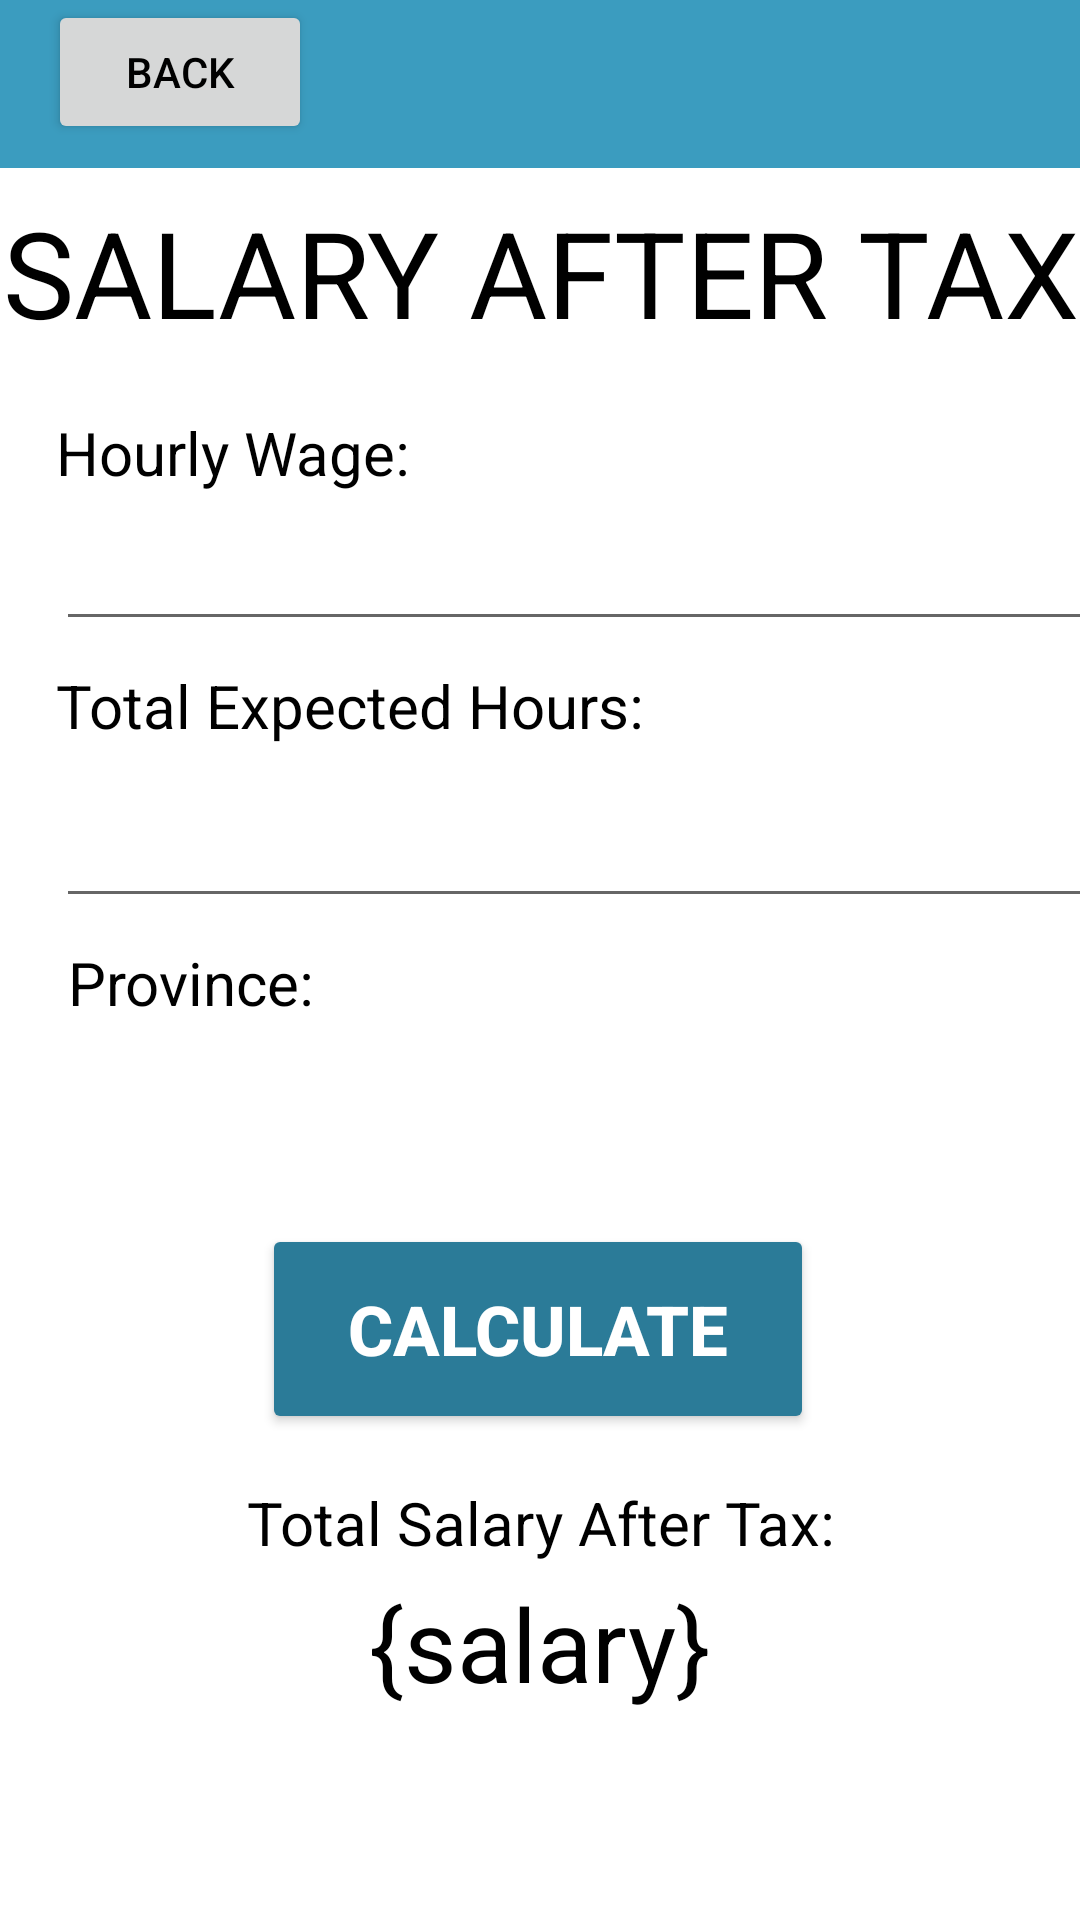

Produce the Android XML layout that renders to this screen, including the resource entries it uses.
<!-- AndroidManifest.xml: application theme Theme.FinTechify -->
<!-- res/layout/activity_salarytax.xml -->
<?xml version="1.0" encoding="utf-8"?>
<androidx.constraintlayout.widget.ConstraintLayout xmlns:android="http://schemas.android.com/apk/res/android"
    xmlns:app="http://schemas.android.com/apk/res-auto"
    xmlns:tools="http://schemas.android.com/tools"
    android:layout_width="match_parent"
    android:layout_height="match_parent"
    tools:context=".salaryAfterTax">

    <TextView
        android:id="@+id/expense_page"
        android:layout_width="0dp"
        android:layout_height="wrap_content"
        android:layout_marginTop="8dp"
        android:text="@string/salary_after_tax"
        android:textAlignment="center"
        android:textColor="@color/black"
        android:textSize="40sp"
        app:layout_constraintEnd_toEndOf="parent"
        app:layout_constraintHorizontal_bias="0.0"
        app:layout_constraintStart_toStartOf="parent"
        app:layout_constraintTop_toBottomOf="@+id/toolbar"
        tools:text="Salary After Tax" />

    <Button
        android:id="@+id/logIn4"
        android:layout_width="184dp"
        android:layout_height="70dp"
        android:layout_marginTop="8dp"
        android:backgroundTint="#2B7B98"
        android:text="Calculate"
        android:textColor="#FFFFFF"
        android:textSize="23dp"
        android:textStyle="bold"
        app:layout_constraintEnd_toEndOf="parent"
        app:layout_constraintHorizontal_bias="0.497"
        app:layout_constraintStart_toStartOf="parent"
        app:layout_constraintTop_toBottomOf="@+id/spinner"
        tools:ignore="DuplicateSpeakableTextCheck" />

    <TextView
        android:id="@+id/textView7"
        android:layout_width="wrap_content"
        android:layout_height="wrap_content"
        android:layout_marginTop="8dp"
        android:text="Total Expected Hours:"
        android:textSize="20sp"
        app:layout_constraintStart_toStartOf="@+id/editTextNumberDecimal2"
        app:layout_constraintTop_toBottomOf="@+id/editTextNumberDecimal2" />

    <TextView
        android:id="@+id/textView16"
        android:layout_width="wrap_content"
        android:layout_height="wrap_content"
        android:layout_marginStart="4dp"
        android:layout_marginTop="8dp"
        android:text="Province:"
        android:textSize="20sp"
        app:layout_constraintStart_toStartOf="@+id/editTextNumberDecimal3"
        app:layout_constraintTop_toBottomOf="@+id/editTextNumberDecimal3" />

    <Spinner
        android:id="@+id/spinner"
        android:layout_width="379dp"
        android:layout_height="51dp"
        android:layout_marginTop="8dp"
        app:layout_constraintStart_toStartOf="@+id/textView16"
        app:layout_constraintTop_toBottomOf="@+id/textView16" />

    <TextView
        android:id="@+id/textView11"
        android:layout_width="wrap_content"
        android:layout_height="wrap_content"
        android:layout_marginTop="4dp"
        android:text="{salary}"
        android:textSize="34sp"
        app:layout_constraintEnd_toEndOf="parent"
        app:layout_constraintStart_toStartOf="parent"
        app:layout_constraintTop_toBottomOf="@+id/textView12" />

    <TextView
        android:id="@+id/textView12"
        android:layout_width="wrap_content"
        android:layout_height="wrap_content"
        android:layout_marginTop="16dp"
        android:text="Total Salary After Tax:"
        android:textColor="@color/black"
        android:textSize="20sp"
        app:layout_constraintEnd_toEndOf="parent"
        app:layout_constraintHorizontal_bias="0.504"
        app:layout_constraintStart_toStartOf="parent"
        app:layout_constraintTop_toBottomOf="@+id/logIn4" />

    <EditText
        android:id="@+id/editTextNumberDecimal3"
        android:layout_width="379dp"
        android:layout_height="wrap_content"
        android:layout_marginTop="8dp"
        android:height="48px"
        android:ems="10"
        android:importantForAutofill="no"
        android:inputType="numberDecimal"
        android:textSize="24sp"
        app:layout_constraintStart_toStartOf="@+id/textView7"
        app:layout_constraintTop_toBottomOf="@+id/textView7"
        tools:ignore="SpeakableTextPresentCheck" />

    <EditText
        android:id="@+id/editTextNumberDecimal2"
        android:layout_width="379dp"
        android:layout_height="wrap_content"
        android:height="48px"
        android:ems="10"
        android:importantForAutofill="no"
        android:inputType="numberDecimal"
        android:textSize="24sp"
        app:layout_constraintStart_toStartOf="@+id/textView6"
        app:layout_constraintTop_toBottomOf="@+id/textView6"
        tools:ignore="SpeakableTextPresentCheck" />

    <TextView
        android:id="@+id/textView6"
        android:layout_width="wrap_content"
        android:layout_height="wrap_content"
        android:layout_marginTop="20dp"
        android:layout_marginEnd="68dp"
        android:text="Hourly Wage:"
        android:textSize="20sp"
        app:layout_constraintEnd_toStartOf="@+id/guideline2"
        app:layout_constraintTop_toBottomOf="@+id/expense_page" />

    <Button
        android:id="@+id/back"
        android:layout_width="wrap_content"
        android:layout_height="wrap_content"
        android:layout_marginStart="16dp"
        android:text="@string/back"
        app:layout_constraintStart_toStartOf="@+id/toolbar"
        app:layout_constraintTop_toTopOf="@+id/toolbar"
        tools:ignore="TextContrastCheck" />

    <androidx.appcompat.widget.Toolbar
        android:id="@+id/toolbar"
        android:layout_width="0dp"
        android:layout_height="wrap_content"
        android:background="?attr/colorPrimary"
        android:minHeight="?attr/actionBarSize"
        android:theme="?attr/actionBarTheme"
        app:layout_constraintEnd_toEndOf="parent"
        app:layout_constraintStart_toStartOf="parent"
        app:layout_constraintTop_toTopOf="parent" />

    <androidx.constraintlayout.widget.Guideline
        android:id="@+id/guideline2"
        android:layout_width="wrap_content"
        android:layout_height="wrap_content"
        android:orientation="vertical"
        app:layout_constraintGuide_begin="205dp" />

</androidx.constraintlayout.widget.ConstraintLayout>
<!-- resources referenced by this layout -->
<resources>
  <string name="back">back</string>
  <string name="salary_after_tax">SALARY AFTER TAX</string>
  <style name="Theme.FinTechify" parent="Theme.MaterialComponents.DayNight.NoActionBar">
          
          <item name="colorPrimary">#3B9CBF</item>
          <item name="colorPrimaryVariant">#28748F</item>
          <item name="colorOnPrimary">@color/white</item>
          <item name="android:textColor">@color/black</item>
          
          <item name="colorSecondary">@color/teal_200</item>
          <item name="colorSecondaryVariant">@color/teal_700</item>
          <item name="colorOnSecondary">@color/black</item>
          
          <item name="android:statusBarColor" tools:targetApi="l">?attr/colorPrimaryVariant</item>
          
      </style>
  <!-- not gathered from this repository: default colours our renderer supplied (Android Studio template values) -->
  <color name="teal_200">#FF03DAC5</color>
  <color name="teal_700">#FF018786</color>
  <color name="black">#FF000000</color>
  <color name="white">#FFFFFFFF</color>
</resources>
